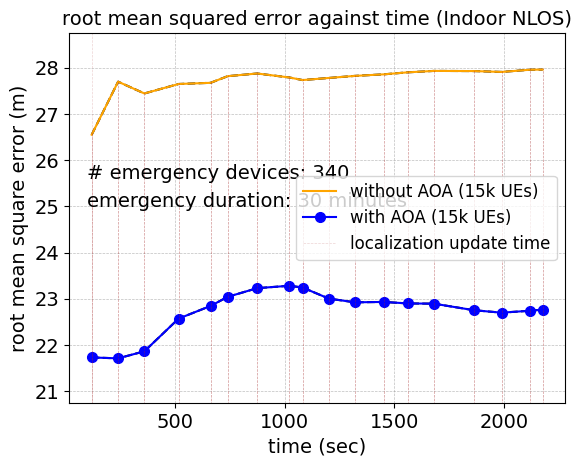

This figure's Python source:
import matplotlib.pyplot as plt
import numpy as np

from matplotlib import rc
from matplotlib.ticker import AutoMinorLocator

rc('mathtext', default='regular')
#from matplotlib.ticker import ScalarFormatter
#data
#15k average apd
time = (120.3735852,
        240.7824663,
        360.6113696,
        516.6123575,
        662.1859314,
        740.8104685,
        874.8063047,
        1022.24645,
        1081.829689,
        1201.829689,
        1320.745058,
        1451.173653,
        1562.6537,
        1680.858401,
        1863.265952,
        1989.468238,
        2120.810468,
        2176.312653)
#success_rate_d = (0.71,0.63,0.59,0.48)
noaoa = (26.55103869,
         27.69885244,
         27.44388822,
         27.64887809,
         27.6742002,
         27.81840486,
         27.87601696,
         27.7896875,
         27.73399408,
         27.77952508,
         27.82436123,
         27.85759423,
         27.90181065,
         27.93196233,
         27.92843934,
         27.90978783,
         27.95822668,
         27.9605148)
withaoa = (21.7301146,
           21.71013535,
           21.86305647,
           22.57047476,
           22.84445022,
           23.04210261,
           23.22941819,
           23.28162739,
           23.2432507,
           23.00343857,
           22.92303148,
           22.9314785,
           22.89889114,
           22.89393436,
           22.75232355,
           22.69911687,
           22.74152541,
           22.76599396,
           )

f, ax1 = plt.subplots()

ax1.set_ylim(20.75, 28.75)  # most of the data

#ax1.plot(time, seq)
ax1.plot(time, noaoa,linestyle='dashed',color="black")
ax1.plot(time, withaoa,linestyle='dashed',color="black")

#ax1.set_xlim(0.1,81)

ax1.grid(color='gray', alpha=0.5, linestyle='dashed', linewidth=0.5)

#legend
lns1 = ax1.plot(time, noaoa, color="orange", label='without AOA (15k UEs)')
lns2 = ax1.plot(time, withaoa, color="blue", marker="o", markersize=7, label='with AOA (15k UEs)')

lns = lns1+lns2
labs = [l.get_label() for l in lns]

for i in range(len(time)):
    my_selected_date = time[i]
    lnv1 = ax1.vlines(my_selected_date, 0, noaoa[i]+0.03, linestyles ="dashed", colors ="brown", alpha=0.5,linewidth=0.5)   # changed
    #lnv2 = ax1.vlines(my_selected_date, 2.51, ekf[i]+0.005, linestyles ="dashed", colors ="orange",alpha=0.9,linewidth=0.5)   # changed
ax1.axvline(x=time[0],ymin=0.0, ymax=noaoa[0]+0.03 ,label='localization update time',linestyle ="dashed", color ="brown", alpha=0.2,linewidth=0.5)
#ax1.legend(lns2, labs, loc=1, fontsize=10)
#ax1.legend(loc=4, fontsize=10)
ax1.legend(loc=4, fontsize=18)
import matplotlib.font_manager as font_manager
font = font_manager.FontProperties(family='Arial',
                                   style='normal', size=12)
ax1.legend(prop=font)
ax1.set_title("root mean squared error against time (Indoor NLOS)" , fontname="Arial", fontsize=14)

#ax2.set_xlabel("time (sec)",fontsize=14)
plt.xlabel(r"time (sec)",fontname="Arial",fontsize=14)
plt.ylabel(r"root mean square error (m)",fontname="Arial",fontsize=14)
#ax2.set_ylabel(r"average messages per node (Dr)",fontsize=14)
d = .015  # how big to make the diagonal lines in axes coordinates
# arguments to pass to plot, just so we don't keep repeating them

for tick in ax1.get_xticklabels():
    tick.set_fontname("Arial")
for tick in ax1.get_yticklabels():
    tick.set_fontname("Arial")

ax1.tick_params(axis='both', which='major', labelsize=14)
plt.text(100,25.6,'# emergency devices: 340',fontsize=14,fontname="Arial")
plt.text(100,25.0,'emergency duration: 30 minutes',fontsize=14,fontname="Arial")
plt.show()
